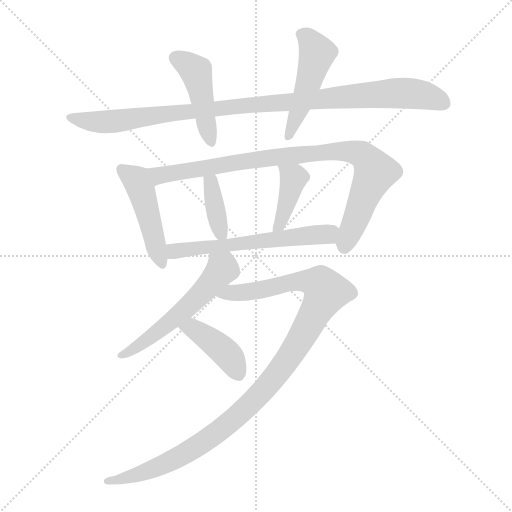
t = 0.00 s
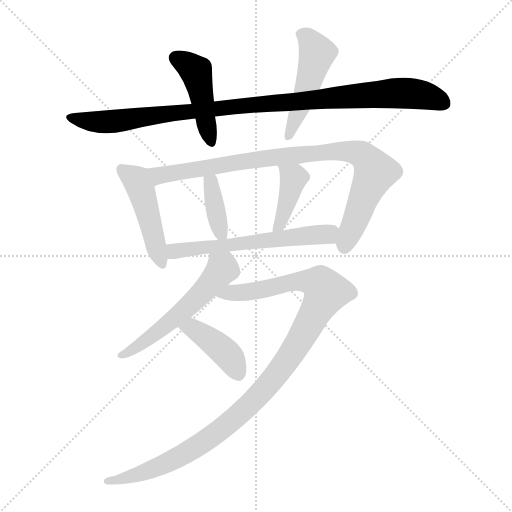
t = 1.75 s
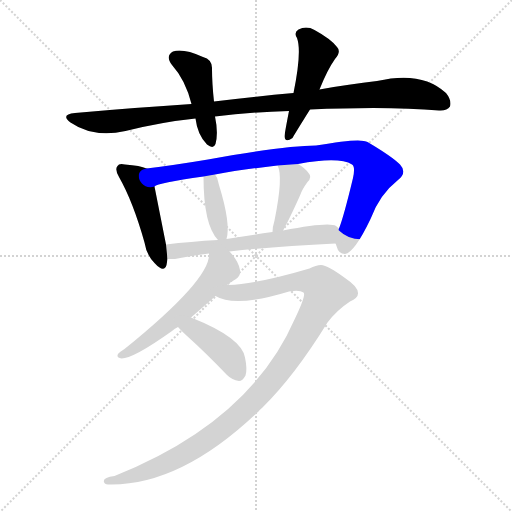
t = 3.51 s
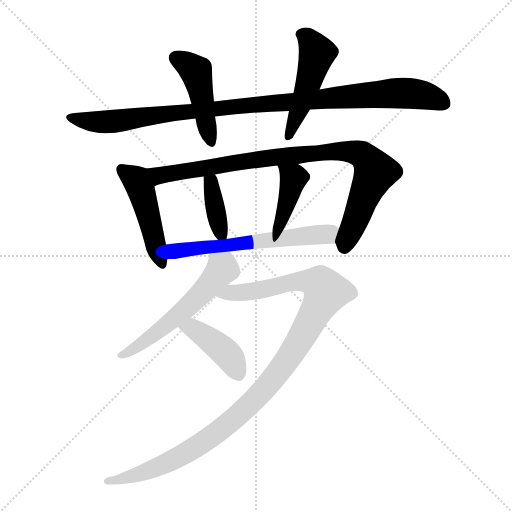
t = 5.26 s
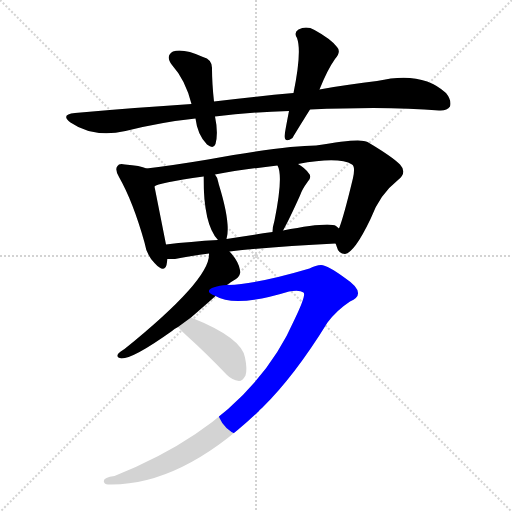
t = 7.01 s
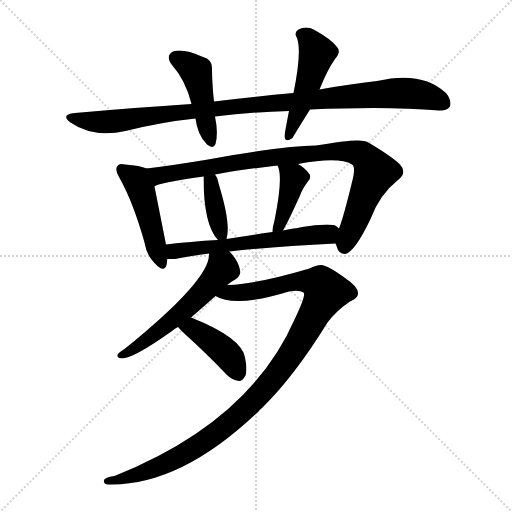
t = 8.76 s

The animated SVG that drew these frames (rendered in a browser with its animation timeline set to each time). Animation: 11 CSS @keyframes rules; one cycle of 8.76 s.

<svg version="1.1" viewBox="0 0 1024 1024" xmlns="http://www.w3.org/2000/svg">
  <g stroke="lightgray" stroke-dasharray="1,1" stroke-width="1" transform="scale(4, 4)">
    <line x1="0" y1="0" x2="256" y2="256"></line>
    <line x1="256" y1="0" x2="0" y2="256"></line>
    <line x1="128" y1="0" x2="128" y2="256"></line>
    <line x1="0" y1="128" x2="256" y2="128"></line>
  </g>
<g transform="scale(1, -1) translate(0, -855)">
   <style type="text/css">
    @keyframes keyframes0 {
      from {
       stroke: blue;
       stroke-dashoffset: 1009;
       stroke-width: 128;
       }
       77% {
       animation-timing-function: step-end;
       stroke: blue;
       stroke-dashoffset: 0;
       stroke-width: 128;
       }
       to {
       stroke: black;
       stroke-width: 1024;
       }
       }
       #make-me-a-hanzi-animation-0 {
         animation: keyframes0 1.071126s both;
         animation-delay: 0.000000s;
         animation-timing-function: linear;
       }
    @keyframes keyframes1 {
      from {
       stroke: blue;
       stroke-dashoffset: 448;
       stroke-width: 128;
       }
       59% {
       animation-timing-function: step-end;
       stroke: blue;
       stroke-dashoffset: 0;
       stroke-width: 128;
       }
       to {
       stroke: black;
       stroke-width: 1024;
       }
       }
       #make-me-a-hanzi-animation-1 {
         animation: keyframes1 0.614583s both;
         animation-delay: 1.071126s;
         animation-timing-function: linear;
       }
    @keyframes keyframes2 {
      from {
       stroke: blue;
       stroke-dashoffset: 483;
       stroke-width: 128;
       }
       61% {
       animation-timing-function: step-end;
       stroke: blue;
       stroke-dashoffset: 0;
       stroke-width: 128;
       }
       to {
       stroke: black;
       stroke-width: 1024;
       }
       }
       #make-me-a-hanzi-animation-2 {
         animation: keyframes2 0.643066s both;
         animation-delay: 1.685710s;
         animation-timing-function: linear;
       }
    @keyframes keyframes3 {
      from {
       stroke: blue;
       stroke-dashoffset: 464;
       stroke-width: 128;
       }
       60% {
       animation-timing-function: step-end;
       stroke: blue;
       stroke-dashoffset: 0;
       stroke-width: 128;
       }
       to {
       stroke: black;
       stroke-width: 1024;
       }
       }
       #make-me-a-hanzi-animation-3 {
         animation: keyframes3 0.627604s both;
         animation-delay: 2.328776s;
         animation-timing-function: linear;
       }
    @keyframes keyframes4 {
      from {
       stroke: blue;
       stroke-dashoffset: 893;
       stroke-width: 128;
       }
       74% {
       animation-timing-function: step-end;
       stroke: blue;
       stroke-dashoffset: 0;
       stroke-width: 128;
       }
       to {
       stroke: black;
       stroke-width: 1024;
       }
       }
       #make-me-a-hanzi-animation-4 {
         animation: keyframes4 0.976725s both;
         animation-delay: 2.956380s;
         animation-timing-function: linear;
       }
    @keyframes keyframes5 {
      from {
       stroke: blue;
       stroke-dashoffset: 376;
       stroke-width: 128;
       }
       55% {
       animation-timing-function: step-end;
       stroke: blue;
       stroke-dashoffset: 0;
       stroke-width: 128;
       }
       to {
       stroke: black;
       stroke-width: 1024;
       }
       }
       #make-me-a-hanzi-animation-5 {
         animation: keyframes5 0.555990s both;
         animation-delay: 3.933105s;
         animation-timing-function: linear;
       }
    @keyframes keyframes6 {
      from {
       stroke: blue;
       stroke-dashoffset: 401;
       stroke-width: 128;
       }
       57% {
       animation-timing-function: step-end;
       stroke: blue;
       stroke-dashoffset: 0;
       stroke-width: 128;
       }
       to {
       stroke: black;
       stroke-width: 1024;
       }
       }
       #make-me-a-hanzi-animation-6 {
         animation: keyframes6 0.576335s both;
         animation-delay: 4.489095s;
         animation-timing-function: linear;
       }
    @keyframes keyframes7 {
      from {
       stroke: blue;
       stroke-dashoffset: 589;
       stroke-width: 128;
       }
       66% {
       animation-timing-function: step-end;
       stroke: blue;
       stroke-dashoffset: 0;
       stroke-width: 128;
       }
       to {
       stroke: black;
       stroke-width: 1024;
       }
       }
       #make-me-a-hanzi-animation-7 {
         animation: keyframes7 0.729329s both;
         animation-delay: 5.065430s;
         animation-timing-function: linear;
       }
    @keyframes keyframes8 {
      from {
       stroke: blue;
       stroke-dashoffset: 557;
       stroke-width: 128;
       }
       64% {
       animation-timing-function: step-end;
       stroke: blue;
       stroke-dashoffset: 0;
       stroke-width: 128;
       }
       to {
       stroke: black;
       stroke-width: 1024;
       }
       }
       #make-me-a-hanzi-animation-8 {
         animation: keyframes8 0.703288s both;
         animation-delay: 5.794759s;
         animation-timing-function: linear;
       }
    @keyframes keyframes9 {
      from {
       stroke: blue;
       stroke-dashoffset: 1084;
       stroke-width: 128;
       }
       78% {
       animation-timing-function: step-end;
       stroke: blue;
       stroke-dashoffset: 0;
       stroke-width: 128;
       }
       to {
       stroke: black;
       stroke-width: 1024;
       }
       }
       #make-me-a-hanzi-animation-9 {
         animation: keyframes9 1.132161s both;
         animation-delay: 6.498047s;
         animation-timing-function: linear;
       }
    @keyframes keyframes10 {
      from {
       stroke: blue;
       stroke-dashoffset: 409;
       stroke-width: 128;
       }
       57% {
       animation-timing-function: step-end;
       stroke: blue;
       stroke-dashoffset: 0;
       stroke-width: 128;
       }
       to {
       stroke: black;
       stroke-width: 1024;
       }
       }
       #make-me-a-hanzi-animation-10 {
         animation: keyframes10 0.582845s both;
         animation-delay: 7.630208s;
         animation-timing-function: linear;
       }
</style>
<path d="M 620.0 636.0 Q 777.0 643.0 878.0 634.0 Q 894.0 633.0 900.0 642.0 Q 904.0 654.0 892.0 669.0 Q 844.0 714.0 754.0 693.0 Q 699.0 687.0 639.0 676.0 L 587.0 669.0 Q 511.0 662.0 428.0 652.0 L 383.0 647.0 Q 272.0 640.0 150.0 629.0 Q 120.0 626.0 141.0 610.0 Q 186.0 579.0 251.0 593.0 Q 323.0 611.0 391.0 618.0 L 430.0 622.0 Q 500.0 631.0 578.0 633.0 L 620.0 636.0 Z" fill="lightgray"></path> 
<path d="M 428.0 652.0 Q 424.0 689.0 424.0 717.0 Q 425.0 736.0 406.0 741.0 Q 366.0 759.0 346.0 752.0 Q 330.0 743.0 344.0 725.0 Q 371.0 695.0 383.0 647.0 L 391.0 618.0 Q 395.0 585.0 414.0 566.0 Q 427.0 556.0 431.0 567.0 Q 437.0 589.0 430.0 622.0 L 428.0 652.0 Z" fill="lightgray"></path> 
<path d="M 639.0 676.0 Q 655.0 716.0 670.0 737.0 Q 683.0 752.0 674.0 761.0 Q 662.0 777.0 629.0 795.0 Q 613.0 804.0 597.0 796.0 Q 587.0 790.0 594.0 779.0 Q 604.0 752.0 587.0 669.0 L 578.0 633.0 Q 569.0 587.0 569.0 582.0 Q 570.0 569.0 585.0 579.0 Q 585.0 580.0 620.0 636.0 L 639.0 676.0 Z" fill="lightgray"></path> 
<path d="M 293.0 518.0 Q 281.0 524.0 250.0 526.0 Q 238.0 529.0 235.0 523.0 Q 229.0 517.0 238.0 501.0 Q 266.0 452.0 289.0 370.0 Q 293.0 345.0 309.0 329.0 Q 328.0 308.0 333.0 325.0 L 335.0 337.0 L 332.0 366.0 Q 310.0 477.0 309.0 482.0 C 303.0 511.0 303.0 514.0 293.0 518.0 Z" fill="lightgray"></path> 
<path d="M 671.0 368.0 Q 672.0 367.0 673.0 363.0 Q 677.0 347.0 690.0 347.0 Q 709.0 350.0 741.0 417.0 Q 759.0 466.0 796.0 495.0 Q 815.0 510.0 800.0 526.0 Q 784.0 542.0 735.0 571.0 Q 722.0 580.0 632.0 564.0 Q 572.0 564.0 416.0 536.0 Q 344.0 524.0 293.0 518.0 C 263.0 514.0 281.0 472.0 309.0 482.0 Q 315.0 489.0 407.0 502.0 L 430.0 506.0 Q 484.0 516.0 555.0 524.0 L 596.0 527.0 Q 678.0 542.0 704.0 526.0 Q 711.0 522.0 706.0 499.0 Q 687.0 420.0 678.0 398.0 C 669.0 372.0 669.0 372.0 671.0 368.0 Z" fill="lightgray"></path> 
<path d="M 453.0 377.0 Q 462.0 407.0 438.0 485.0 Q 437.0 488.0 437.0 489.0 Q 436.0 499.0 430.0 506.0 C 412.0 530.0 407.0 532.0 407.0 502.0 Q 407.0 405.0 436.0 375.0 C 449.0 360.0 449.0 360.0 453.0 377.0 Z" fill="lightgray"></path> 
<path d="M 566.0 394.0 Q 578.0 415.0 600.0 464.0 Q 604.0 476.0 615.0 491.0 Q 625.0 501.0 617.0 509.0 Q 610.0 519.0 596.0 527.0 C 570.0 543.0 543.0 552.0 555.0 524.0 Q 567.0 503.0 549.0 414.0 Q 545.0 401.0 545.0 391.0 C 544.0 361.0 551.0 368.0 566.0 394.0 Z" fill="lightgray"></path> 
<path d="M 459.0 352.0 Q 544.0 362.0 671.0 368.0 C 701.0 369.0 702.0 381.0 678.0 398.0 Q 675.0 401.0 672.0 403.0 Q 659.0 412.0 566.0 394.0 L 545.0 391.0 Q 497.0 384.0 453.0 377.0 L 436.0 375.0 Q 381.0 372.0 332.0 366.0 C 302.0 362.0 305.0 337.0 335.0 337.0 Q 341.0 337.0 350.0 337.0 Q 378.0 343.0 418.0 348.0 L 459.0 352.0 Z" fill="lightgray"></path> 
<path d="M 454.0 285.0 Q 463.0 292.0 472.0 297.0 Q 482.0 304.0 480.0 315.0 Q 477.0 333.0 459.0 352.0 C 439.0 375.0 420.0 378.0 418.0 348.0 Q 422.0 297.0 249.0 157.0 Q 239.0 151.0 236.0 147.0 Q 232.0 140.0 243.0 138.0 Q 267.0 138.0 344.0 193.0 Q 348.0 197.0 356.0 201.0 L 382.0 220.0 Q 404.0 239.0 431.0 263.0 L 454.0 285.0 Z" fill="lightgray"></path> 
<path d="M 590.0 218.0 Q 500.0 11.0 229.0 -97.0 Q 205.0 -100.0 208.0 -109.0 Q 209.0 -113.0 216.0 -114.0 Q 360.0 -118.0 517.0 32.0 Q 520.0 36.0 525.0 40.0 Q 589.0 103.0 655.0 210.0 Q 674.0 235.0 700.0 252.0 Q 716.0 259.0 716.0 268.0 Q 717.0 281.0 690.0 299.0 Q 656.0 324.0 642.0 325.0 Q 632.0 325.0 619.0 318.0 Q 514.0 287.0 457.0 285.0 Q 456.0 286.0 454.0 285.0 C 424.0 283.0 403.0 273.0 431.0 263.0 Q 470.0 239.0 578.0 272.0 Q 599.0 276.0 607.0 270.0 Q 613.0 266.0 590.0 218.0 Z" fill="lightgray"></path> 
<path d="M 356.0 201.0 Q 362.0 194.0 373.0 184.0 Q 413.0 148.0 454.0 105.0 Q 464.0 95.0 478.0 93.0 Q 485.0 93.0 491.0 104.0 Q 495.0 116.0 490.0 140.0 Q 483.0 180.0 382.0 220.0 C 354.0 231.0 336.0 223.0 356.0 201.0 Z" fill="lightgray"></path> 
      <clipPath id="make-me-a-hanzi-clip-0">
      <path d="M 620.0 636.0 Q 777.0 643.0 878.0 634.0 Q 894.0 633.0 900.0 642.0 Q 904.0 654.0 892.0 669.0 Q 844.0 714.0 754.0 693.0 Q 699.0 687.0 639.0 676.0 L 587.0 669.0 Q 511.0 662.0 428.0 652.0 L 383.0 647.0 Q 272.0 640.0 150.0 629.0 Q 120.0 626.0 141.0 610.0 Q 186.0 579.0 251.0 593.0 Q 323.0 611.0 391.0 618.0 L 430.0 622.0 Q 500.0 631.0 578.0 633.0 L 620.0 636.0 Z" fill="lightgray"></path>
      </clipPath>
      <path clip-path="url(#make-me-a-hanzi-clip-0)" d="M 143.0 621.0 L 167.0 613.0 L 238.0 613.0 L 471.0 643.0 L 786.0 669.0 L 840.0 666.0 L 888.0 648.0 " fill="none" id="make-me-a-hanzi-animation-0" stroke-dasharray="881 1762" stroke-linecap="round"></path>

      <clipPath id="make-me-a-hanzi-clip-1">
      <path d="M 428.0 652.0 Q 424.0 689.0 424.0 717.0 Q 425.0 736.0 406.0 741.0 Q 366.0 759.0 346.0 752.0 Q 330.0 743.0 344.0 725.0 Q 371.0 695.0 383.0 647.0 L 391.0 618.0 Q 395.0 585.0 414.0 566.0 Q 427.0 556.0 431.0 567.0 Q 437.0 589.0 430.0 622.0 L 428.0 652.0 Z" fill="lightgray"></path>
      </clipPath>
      <path clip-path="url(#make-me-a-hanzi-clip-1)" d="M 353.0 738.0 L 392.0 711.0 L 422.0 570.0 " fill="none" id="make-me-a-hanzi-animation-1" stroke-dasharray="320 640" stroke-linecap="round"></path>

      <clipPath id="make-me-a-hanzi-clip-2">
      <path d="M 639.0 676.0 Q 655.0 716.0 670.0 737.0 Q 683.0 752.0 674.0 761.0 Q 662.0 777.0 629.0 795.0 Q 613.0 804.0 597.0 796.0 Q 587.0 790.0 594.0 779.0 Q 604.0 752.0 587.0 669.0 L 578.0 633.0 Q 569.0 587.0 569.0 582.0 Q 570.0 569.0 585.0 579.0 Q 585.0 580.0 620.0 636.0 L 639.0 676.0 Z" fill="lightgray"></path>
      </clipPath>
      <path clip-path="url(#make-me-a-hanzi-clip-2)" d="M 602.0 786.0 L 616.0 778.0 L 634.0 749.0 L 610.0 665.0 L 577.0 582.0 " fill="none" id="make-me-a-hanzi-animation-2" stroke-dasharray="355 710" stroke-linecap="round"></path>

      <clipPath id="make-me-a-hanzi-clip-3">
      <path d="M 293.0 518.0 Q 281.0 524.0 250.0 526.0 Q 238.0 529.0 235.0 523.0 Q 229.0 517.0 238.0 501.0 Q 266.0 452.0 289.0 370.0 Q 293.0 345.0 309.0 329.0 Q 328.0 308.0 333.0 325.0 L 335.0 337.0 L 332.0 366.0 Q 310.0 477.0 309.0 482.0 C 303.0 511.0 303.0 514.0 293.0 518.0 Z" fill="lightgray"></path>
      </clipPath>
      <path clip-path="url(#make-me-a-hanzi-clip-3)" d="M 244.0 516.0 L 272.0 495.0 L 282.0 475.0 L 321.0 330.0 " fill="none" id="make-me-a-hanzi-animation-3" stroke-dasharray="336 672" stroke-linecap="round"></path>

      <clipPath id="make-me-a-hanzi-clip-4">
      <path d="M 671.0 368.0 Q 672.0 367.0 673.0 363.0 Q 677.0 347.0 690.0 347.0 Q 709.0 350.0 741.0 417.0 Q 759.0 466.0 796.0 495.0 Q 815.0 510.0 800.0 526.0 Q 784.0 542.0 735.0 571.0 Q 722.0 580.0 632.0 564.0 Q 572.0 564.0 416.0 536.0 Q 344.0 524.0 293.0 518.0 C 263.0 514.0 281.0 472.0 309.0 482.0 Q 315.0 489.0 407.0 502.0 L 430.0 506.0 Q 484.0 516.0 555.0 524.0 L 596.0 527.0 Q 678.0 542.0 704.0 526.0 Q 711.0 522.0 706.0 499.0 Q 687.0 420.0 678.0 398.0 C 669.0 372.0 669.0 372.0 671.0 368.0 Z" fill="lightgray"></path>
      </clipPath>
      <path clip-path="url(#make-me-a-hanzi-clip-4)" d="M 300.0 514.0 L 321.0 504.0 L 557.0 542.0 L 669.0 553.0 L 722.0 547.0 L 743.0 526.0 L 749.0 508.0 L 689.0 360.0 " fill="none" id="make-me-a-hanzi-animation-4" stroke-dasharray="765 1530" stroke-linecap="round"></path>

      <clipPath id="make-me-a-hanzi-clip-5">
      <path d="M 453.0 377.0 Q 462.0 407.0 438.0 485.0 Q 437.0 488.0 437.0 489.0 Q 436.0 499.0 430.0 506.0 C 412.0 530.0 407.0 532.0 407.0 502.0 Q 407.0 405.0 436.0 375.0 C 449.0 360.0 449.0 360.0 453.0 377.0 Z" fill="lightgray"></path>
      </clipPath>
      <path clip-path="url(#make-me-a-hanzi-clip-5)" d="M 425.0 498.0 L 421.0 489.0 L 435.0 414.0 L 448.0 383.0 " fill="none" id="make-me-a-hanzi-animation-5" stroke-dasharray="248 496" stroke-linecap="round"></path>

      <clipPath id="make-me-a-hanzi-clip-6">
      <path d="M 566.0 394.0 Q 578.0 415.0 600.0 464.0 Q 604.0 476.0 615.0 491.0 Q 625.0 501.0 617.0 509.0 Q 610.0 519.0 596.0 527.0 C 570.0 543.0 543.0 552.0 555.0 524.0 Q 567.0 503.0 549.0 414.0 Q 545.0 401.0 545.0 391.0 C 544.0 361.0 551.0 368.0 566.0 394.0 Z" fill="lightgray"></path>
      </clipPath>
      <path clip-path="url(#make-me-a-hanzi-clip-6)" d="M 562.0 522.0 L 588.0 498.0 L 563.0 415.0 L 550.0 396.0 " fill="none" id="make-me-a-hanzi-animation-6" stroke-dasharray="273 546" stroke-linecap="round"></path>

      <clipPath id="make-me-a-hanzi-clip-7">
      <path d="M 459.0 352.0 Q 544.0 362.0 671.0 368.0 C 701.0 369.0 702.0 381.0 678.0 398.0 Q 675.0 401.0 672.0 403.0 Q 659.0 412.0 566.0 394.0 L 545.0 391.0 Q 497.0 384.0 453.0 377.0 L 436.0 375.0 Q 381.0 372.0 332.0 366.0 C 302.0 362.0 305.0 337.0 335.0 337.0 Q 341.0 337.0 350.0 337.0 Q 378.0 343.0 418.0 348.0 L 459.0 352.0 Z" fill="lightgray"></path>
      </clipPath>
      <path clip-path="url(#make-me-a-hanzi-clip-7)" d="M 340.0 359.0 L 349.0 352.0 L 668.0 392.0 " fill="none" id="make-me-a-hanzi-animation-7" stroke-dasharray="461 922" stroke-linecap="round"></path>

      <clipPath id="make-me-a-hanzi-clip-8">
      <path d="M 454.0 285.0 Q 463.0 292.0 472.0 297.0 Q 482.0 304.0 480.0 315.0 Q 477.0 333.0 459.0 352.0 C 439.0 375.0 420.0 378.0 418.0 348.0 Q 422.0 297.0 249.0 157.0 Q 239.0 151.0 236.0 147.0 Q 232.0 140.0 243.0 138.0 Q 267.0 138.0 344.0 193.0 Q 348.0 197.0 356.0 201.0 L 382.0 220.0 Q 404.0 239.0 431.0 263.0 L 454.0 285.0 Z" fill="lightgray"></path>
      </clipPath>
      <path clip-path="url(#make-me-a-hanzi-clip-8)" d="M 425.0 344.0 L 445.0 318.0 L 420.0 286.0 L 326.0 199.0 L 243.0 145.0 " fill="none" id="make-me-a-hanzi-animation-8" stroke-dasharray="429 858" stroke-linecap="round"></path>

      <clipPath id="make-me-a-hanzi-clip-9">
      <path d="M 590.0 218.0 Q 500.0 11.0 229.0 -97.0 Q 205.0 -100.0 208.0 -109.0 Q 209.0 -113.0 216.0 -114.0 Q 360.0 -118.0 517.0 32.0 Q 520.0 36.0 525.0 40.0 Q 589.0 103.0 655.0 210.0 Q 674.0 235.0 700.0 252.0 Q 716.0 259.0 716.0 268.0 Q 717.0 281.0 690.0 299.0 Q 656.0 324.0 642.0 325.0 Q 632.0 325.0 619.0 318.0 Q 514.0 287.0 457.0 285.0 Q 456.0 286.0 454.0 285.0 C 424.0 283.0 403.0 273.0 431.0 263.0 Q 470.0 239.0 578.0 272.0 Q 599.0 276.0 607.0 270.0 Q 613.0 266.0 590.0 218.0 Z" fill="lightgray"></path>
      </clipPath>
      <path clip-path="url(#make-me-a-hanzi-clip-9)" d="M 438.0 267.0 L 509.0 272.0 L 596.0 293.0 L 640.0 287.0 L 652.0 271.0 L 575.0 135.0 L 540.0 89.0 L 480.0 27.0 L 409.0 -28.0 L 341.0 -68.0 L 289.0 -90.0 L 214.0 -108.0 " fill="none" id="make-me-a-hanzi-animation-9" stroke-dasharray="956 1912" stroke-linecap="round"></path>

      <clipPath id="make-me-a-hanzi-clip-10">
      <path d="M 356.0 201.0 Q 362.0 194.0 373.0 184.0 Q 413.0 148.0 454.0 105.0 Q 464.0 95.0 478.0 93.0 Q 485.0 93.0 491.0 104.0 Q 495.0 116.0 490.0 140.0 Q 483.0 180.0 382.0 220.0 C 354.0 231.0 336.0 223.0 356.0 201.0 Z" fill="lightgray"></path>
      </clipPath>
      <path clip-path="url(#make-me-a-hanzi-clip-10)" d="M 363.0 200.0 L 387.0 199.0 L 443.0 158.0 L 476.0 108.0 " fill="none" id="make-me-a-hanzi-animation-10" stroke-dasharray="281 562" stroke-linecap="round"></path>

</g>
</svg>
